Run: headless pygame with SDL's dummy video driver; simulated clock (each Clock.tick advances the game by its frame time, no real sleeping); random seed 0; keys injected as events and as key.get_pressed() state; mouse plan: one left click at the window centre at the start of phase 2, then a move to the lower-right quarter at the start of phase 3.
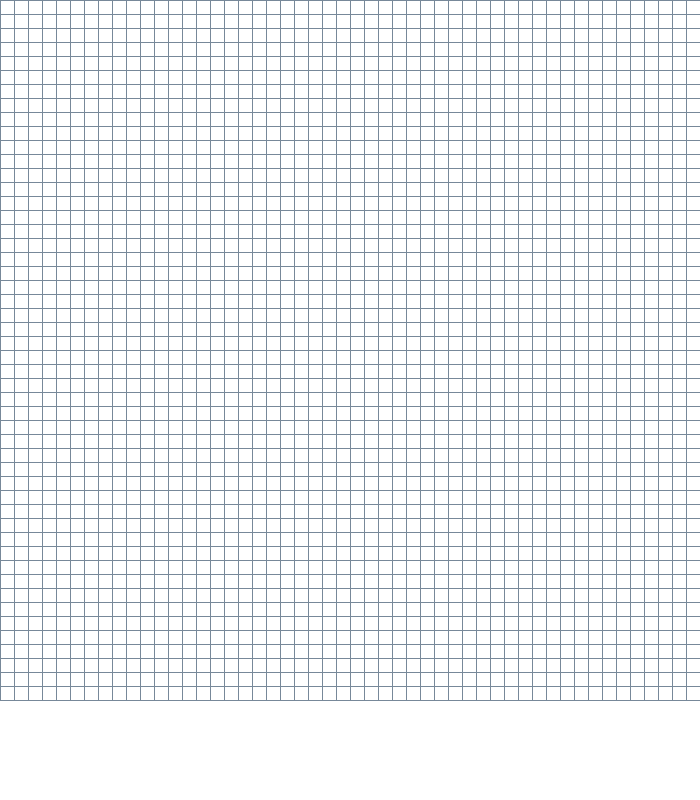
Frame 1 of 4 · flips 1–60 · no input
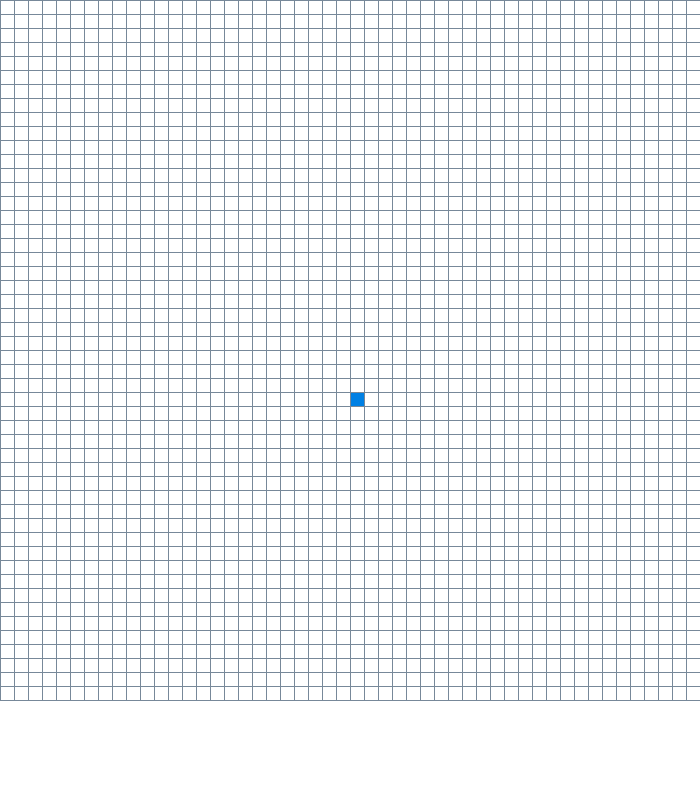
Frame 2 of 4 · flips 61–180 · clicked the window centre · tapped SPACE, RETURN · held RIGHT (→), D
Frame 3 of 4 · flips 181–300 · moved the mouse to the lower-right quarter · held DOWN (↓), S · screen unchanged from frame 2, image omitted
Frame 4 of 4 · flips 301–420 · held LEFT (←), A, UP (↑), W · screen unchanged from frame 3, image omitted

The pygame program that drew these frames:

import pygame
from queue import Queue
import time
from pygame.locals import *

WIDTH = 700
HEIGHT = 800
pygame.init()
WINDOW  = pygame.display.set_mode((WIDTH,HEIGHT))
pygame.display.set_caption("Path Finder App")
font = pygame.font.SysFont(None, 25)


# Colors used in the GUI
WHITE = (255,255,255)
BLUE = (64,224,208)
GREEN = (50,205,50)
BLACK = (0,0,0)
ORANGE = (255,140,0)
CORAL = (0,128,228)
GREY = (119,136,153)
PINK = (128,0,128)

TIME = 0
NODES = 0

class Node:
    def __init__(self, row, col, width, total_rows):
        self.row = row
        self.col = col
        self.x = row * width
        self.y = col * width
        self.color = WHITE
        self.neighbors = []
        self.width = width
        self.total_rows = total_rows

    def get_position(self):
        return self.row, self.col

    def is_closed(self):
        return self.color == BLUE
        
    def is_open(self):
        return self.color == ORANGE

    def is_obstacle(self):
        return self.color == GREY

    def is_start(self):
        return self.color == CORAL

    def is_end(self):
        return self.color == PINK

    def reset(self):
        self.color = WHITE

    def make_closed(self):
        self.color = BLUE
    
    def make_open(self):
        self.color = ORANGE
    
    def make_start(self):
        self.color = CORAL
    
    def make_end(self):
        self.color = PINK

    def make_obstacle(self):
        self.color = GREY
    
    def make_path(self):
        self.color =  GREEN

    def draw(self, win):
        pygame.draw.rect(win, self.color, (self.x, self.y, self.width, self.width))

    def update_neighbors(self, box):
        self.neighbors=[]
        if self.row+1 < self.total_rows  and not box[self.row+1][self.col].is_obstacle():
            self.neighbors.append(box[self.row+1][self.col])
        
        if self.row-1 >= 0 and not box[self.row-1][self.col].is_obstacle():
            self.neighbors.append(box[self.row-1][self.col])
        
        if self.col+1 < self.total_rows and not box[self.row][self.col+1].is_obstacle():
            self.neighbors.append(box[self.row][self.col+1])
        
        if self.col-1 >= 0  and not box[self.row][self.col-1].is_obstacle():
            self.neighbors.append(box[self.row][self.col-1])

    def __lt__(self, other):
        return False
    

# Calculating the heuristic , we are using manhattan distance for the distance calculation

def build_path(parent, end , draw):
    current = end
    while current in parent:
        current = parent[current]
        current.make_path()
        draw()


def bfs(draw, box, start, end):
    count  = 0
    frontier = Queue()
    frontier.put(start)
    parent = {}

    
    algo ="Algorithm :DFS "
    start_time = time.time()
    frontier_hash = {start} # Keep tracks of the Visited Nodes
    while not frontier.empty():
        for event in pygame.event.get():
            if event.type == pygame.QUIT:
                pygame.quit()
        
        current = frontier.get()
        frontier_hash.remove(current)

        if current == end:
            build_path(parent,end,draw)
            end.make_end()
            start.make_start()
            return True
        
        for neighbor in current.neighbors:

            if neighbor not in frontier_hash:
                count+=1
                frontier.put(neighbor)
                frontier_hash.add(neighbor)
                neighbor.make_open()

        TIME = time.time()-start_time
        NODES = count
        draw_stats(NODES,TIME,algo)
        draw()

        if current !=start:
            current.make_closed()

    return False

def make_box(rows, width):
    box = []
    gap = width // rows
    for i in range(rows):
        box.append([])
        for j in range(rows):
            node =  Node(i, j, gap, rows)
            box[i].append(node)
    return box

def draw_text(text, font, color, surface, x, y):
    textobj = font.render(text, 1, color)
    textrect = textobj.get_rect()
    textrect.topleft = (x,y)
    surface.blit(textobj,textrect)

def draw_stats(count , time, algo):
    draw_text(algo,font,BLACK,WINDOW,15, 725)
    draw_text("Time : "+str(time),font,BLACK,WINDOW,200, 725)
    draw_text("Visited Nodes count :"+ str(count),font,BLACK,WINDOW,450, 725)
    pygame.display.update()  

# Drawing a border for every node in the box
def draw_box(win, rows, width):
    gap = width // rows
    for i in range(rows+1):
        pygame.draw.line(win, GREY, (0, i*gap), (width, i*gap))
        for j in range(rows):
            pygame.draw.line(win, GREY, (j*gap, 0 ), (j *gap,width))

def draw(win, grid, rows, width):
    win.fill(WHITE)
    for row in grid:
        for node in row:
            node.draw(win)
    draw_box(win, rows, width)
    pygame.display.update()
        
def get_position(pos, rows,  width):
    gap = width // rows
    y, x = pos
    row = y // gap
    col = x // gap
    return row, col

def main(win, width):
    ROWS = 50
    box = make_box(ROWS, width)

    start = None
    end = None

    run = True
    while run:
        draw(win, box, ROWS, width)
        for event in pygame.event.get():
            if event.type == pygame.QUIT:
                run = False

            # left mouse button do the change

            if pygame.mouse.get_pressed()[0]:
                pos = pygame.mouse.get_pos()
                row, col = get_position(pos, ROWS, width)
                if row >= len(box) or col >= len(box[0]):
                    continue
                node =  box[row][col]
                if not start and node != end:
                    start = node
                    start.make_start()

                elif not end and node !=start:
                    end = node
                    end.make_end()

                elif node != start and node !=end:
                    node.make_obstacle()

            # right mouse button to undo the change
            elif pygame.mouse.get_pressed()[2]:
                pos = pygame.mouse.get_pos()
                row, col = get_position(pos, ROWS, width)
                node =  box[row][col]
                node.reset()
                if node == start:
                    start = None
                elif node == end:
                    end == None  

            if event.type == pygame.KEYDOWN:
                if event.key == pygame.K_SPACE and start and end:
                    for row in box:
                        for node in row:
                            node.update_neighbors(box)

                    bfs(lambda: draw(win, box, ROWS, width), box, start, end)
                
                if event.key == pygame.K_c:
                    start = None
                    end = None
                    box = make_box(ROWS, width)

    
    pygame.quit()

def main_menu():
    pass

main(WINDOW, WIDTH)

    

        
